Run: headless pygame with SDL's dummy video driver; simulated clock (each Clock.tick advances the game by its frame time, no real sleeping); random seed 0; keys injected as events and as key.get_pressed() state; mouse plan: one left click at the window centre at the start of phase 2, then a move to the lower-right quarter at the start of phase 3.
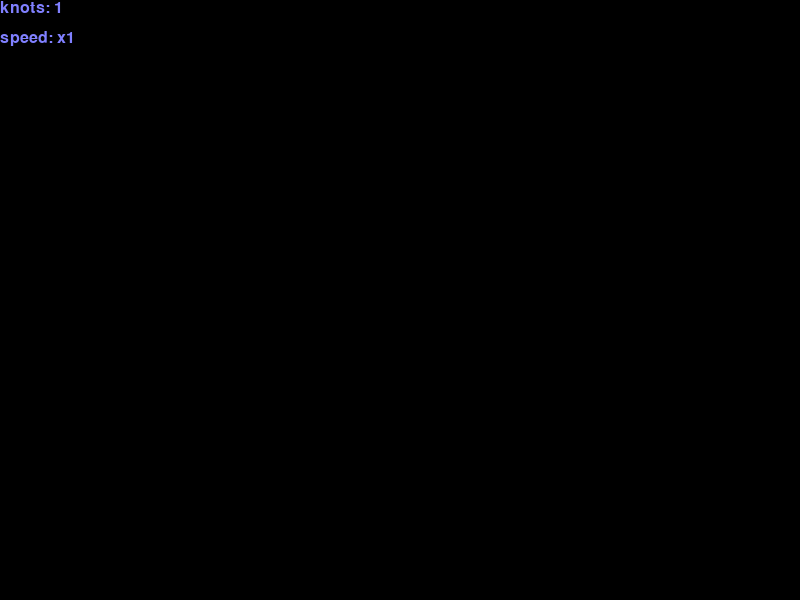
Frame 1 of 4 · flips 1–60 · no input
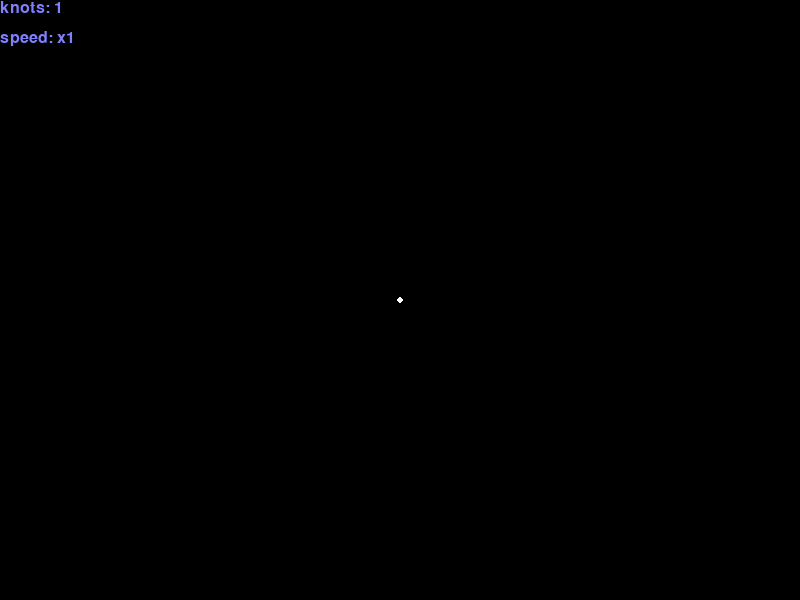
Frame 2 of 4 · flips 61–180 · clicked the window centre · tapped SPACE, RETURN · held RIGHT (→), D
Frame 3 of 4 · flips 181–300 · moved the mouse to the lower-right quarter · held DOWN (↓), S · screen unchanged from frame 2, image omitted
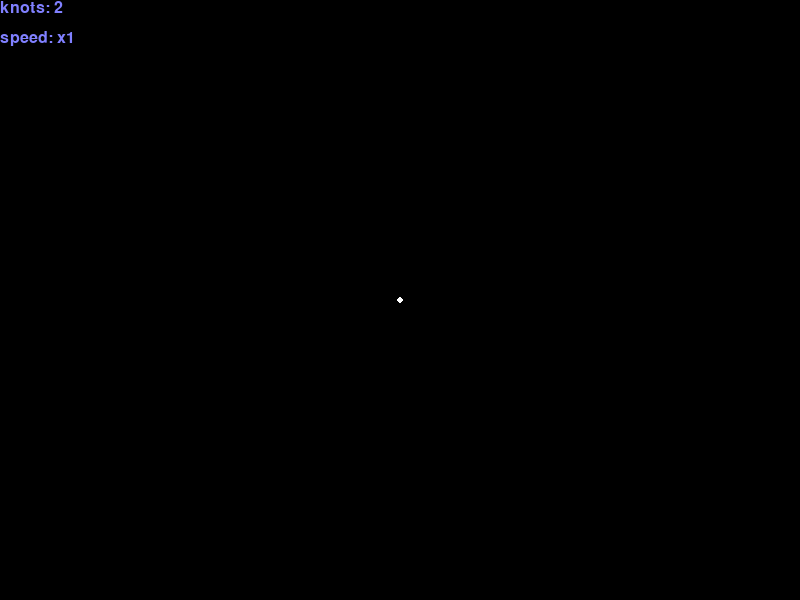
Frame 4 of 4 · flips 301–420 · held LEFT (←), A, UP (↑), W

The pygame program that drew these frames:

#!/usr/bin/env python3
# -*- coding: utf-8 -*-

import pygame
import random
import math

SCREEN_DIM = (800, 600)


class Vec2d:
    def __init__(self, point):
        self.x = point[0]
        self.y = point[1]

    def __sub__(self, other):
        return Vec2d((self.x - other.x, self.y - other.y))

    def __add__(self, other):
        return Vec2d((self.x + other.x, self.y + other.y))

    def __len__(self):
        return math.sqrt(self.x ** 2 + self.y ** 2)

    def __mul__(self, k):
        return Vec2d((self.x * k, self.y * k))

    def int_pair(self):
        return self.x, self.y


class Polyline:
    def __init__(self):
        self.points = []
        self.speeds = []

    def add(self, point, speed):
        self.points.append(point)
        self.speeds.append(speed)

    def remove(self):
        if self.points:
            self.points.pop()
            self.speeds.pop()

    def set_points(self):
        for p in range(len(self.points)):
            self.points[p] = self.points[p] + Vec2d(self.speeds[p])
            if self.points[p].x > SCREEN_DIM[0] or self.points[p].x < 0:
                self.speeds[p] = (-self.speeds[p][0], self.speeds[p][1])
            if self.points[p].y > SCREEN_DIM[1] or self.points[p].y < 0:
                self.speeds[p] = (self.speeds[p][0], -self.speeds[p][1])

    def draw_points(self, width=3, color=(255, 255, 255)):
        for p in self.points:
            pygame.draw.circle(gameDisplay, color, (int(p.x), int(p.y)), width)


class Knot(Polyline):
    def draw_points_knot(self, steps, width=3, color=(255, 255, 255)):
        points2 = self.get_knot(steps)
        for p_n in range(-1, len(points2) - 1):
            pygame.draw.line(gameDisplay, color,
                             (int(points2[p_n].x), int(points2[p_n].y)),
                             (int(points2[p_n + 1].x), int(points2[p_n + 1].y)),
                             width)

    def get_knot(self, count):
        if len(self.points) < 3:
            return []
        res = []
        for i in range(-2, len(self.points) - 2):
            ptn = []
            ptn.append((self.points[i] + self.points[i + 1]) * 0.5)
            ptn.append(self.points[i + 1])
            ptn.append((self.points[i + 1] + self.points[i + 2]) * 0.5)
            res.extend(self.get_points(ptn, count))
        return res

    def get_point(self, points, alpha, deg=None):
        if deg is None:
            deg = len(points) - 1
        if deg == 0:
            return points[0]
        return points[deg] * alpha + self.get_point(points, alpha, deg - 1) * (1 - alpha)

    def get_points(self, base_points, count):
        alpha = 1 / count
        res = []
        for i in range(count):
            res.append(self.get_point(base_points, i * alpha))
        return res


def draw_help():
    """функция отрисовки экрана справки программы"""

    gameDisplay.fill((50, 50, 50))
    font1 = pygame.font.SysFont("courier", 24)
    font2 = pygame.font.SysFont("serif", 24)
    data = []
    data.append(["F1", "Show Help"])
    data.append(["R", "Restart"])
    data.append(["P", "Pause/Play"])
    data.append(["Num+", "More points"])
    data.append(["Num-", "Less points"])
    data.append(["A", "Add new knot"])
    data.append(["D", "Delete latest knot"])
    data.append(["X", "Delete latest point"])
    data.append(["Q", "Speed up (max 5)"])
    data.append(["W", "Speed down (min 1)"])
    data.append(["", ""])
    data.append([str(steps), "Current points"])

    pygame.draw.lines(gameDisplay, (255, 50, 50, 255), True, [(0, 0), (800, 0), (800, 600), (0, 600)])
    for i, text in enumerate(data):
        gameDisplay.blit(font1.render(text[0], True, (128, 128, 255)), (100, 100 + 30 * i))
        gameDisplay.blit(font2.render(text[1], True, (128, 128, 255)), (200, 100 + 30 * i))


if __name__ == "__main__":
    pygame.init()
    gameDisplay = pygame.display.set_mode(SCREEN_DIM)
    pygame.display.set_caption("MyScreenSaver")
    font = pygame.font.SysFont("courier", 24)

    steps = 35
    working = True
    knots = [Knot()]
    show_help = False
    pause = True
    speed_inc = 1

    hue = 0
    color = pygame.Color(0)

    while working:
        for event in pygame.event.get():
            if event.type == pygame.QUIT:
                working = False
            if event.type == pygame.KEYDOWN:
                if event.key == pygame.K_ESCAPE:
                    working = False
                if event.key == pygame.K_r:
                    knots = [Knot()]
                if event.key == pygame.K_a:
                    knots.append(Knot())
                if event.key == pygame.K_d:
                    if len(knots) > 1:
                        knots.pop()
                if event.key == pygame.K_x:
                    knots[len(knots) - 1].remove()
                if event.key == pygame.K_q:
                    if speed_inc < 5:
                        speed_inc += 1
                        for knot in knots:
                            knot.speeds = [(speed[0] / (speed_inc - 1) * speed_inc, speed[1] / (speed_inc - 1) * speed_inc) for speed in knot.speeds]
                if event.key == pygame.K_w:
                    if speed_inc > 1:
                        speed_inc -= 1
                        for knot in knots:
                            knot.speeds = [(speed[0] / (speed_inc + 1) *  speed_inc, speed[1] / (speed_inc + 1) * speed_inc) for speed in knot.speeds]
                if event.key == pygame.K_p:
                    pause = not pause
                if event.key == pygame.K_KP_PLUS:
                    steps += 1
                if event.key == pygame.K_F1:
                    show_help = not show_help
                if event.key == pygame.K_KP_MINUS:
                    steps -= 1 if steps > 1 else 0

            if event.type == pygame.MOUSEBUTTONDOWN:
                knots[len(knots) - 1].add(Vec2d(event.pos), (random.random() * 2 * speed_inc, random.random() * 2 * speed_inc))

        gameDisplay.fill((0, 0, 0))
        hue = (hue + 1) % 360
        color.hsla = (hue, 100, 50, 100)
        gameDisplay.blit(font.render(f'knots: {len(knots)}', True, (128, 128, 255)), (0, 0))
        gameDisplay.blit(font.render(f'speed: x{speed_inc}', True, (128, 128, 255)), (0, 30))
        for knot in knots:
            knot.draw_points()
            knot.draw_points_knot(steps, 3, color)
        if not pause:
            for knot in knots:
                knot.set_points()
        if show_help:
            draw_help()

        pygame.display.flip()

    pygame.display.quit()
    pygame.quit()
    exit(0)
